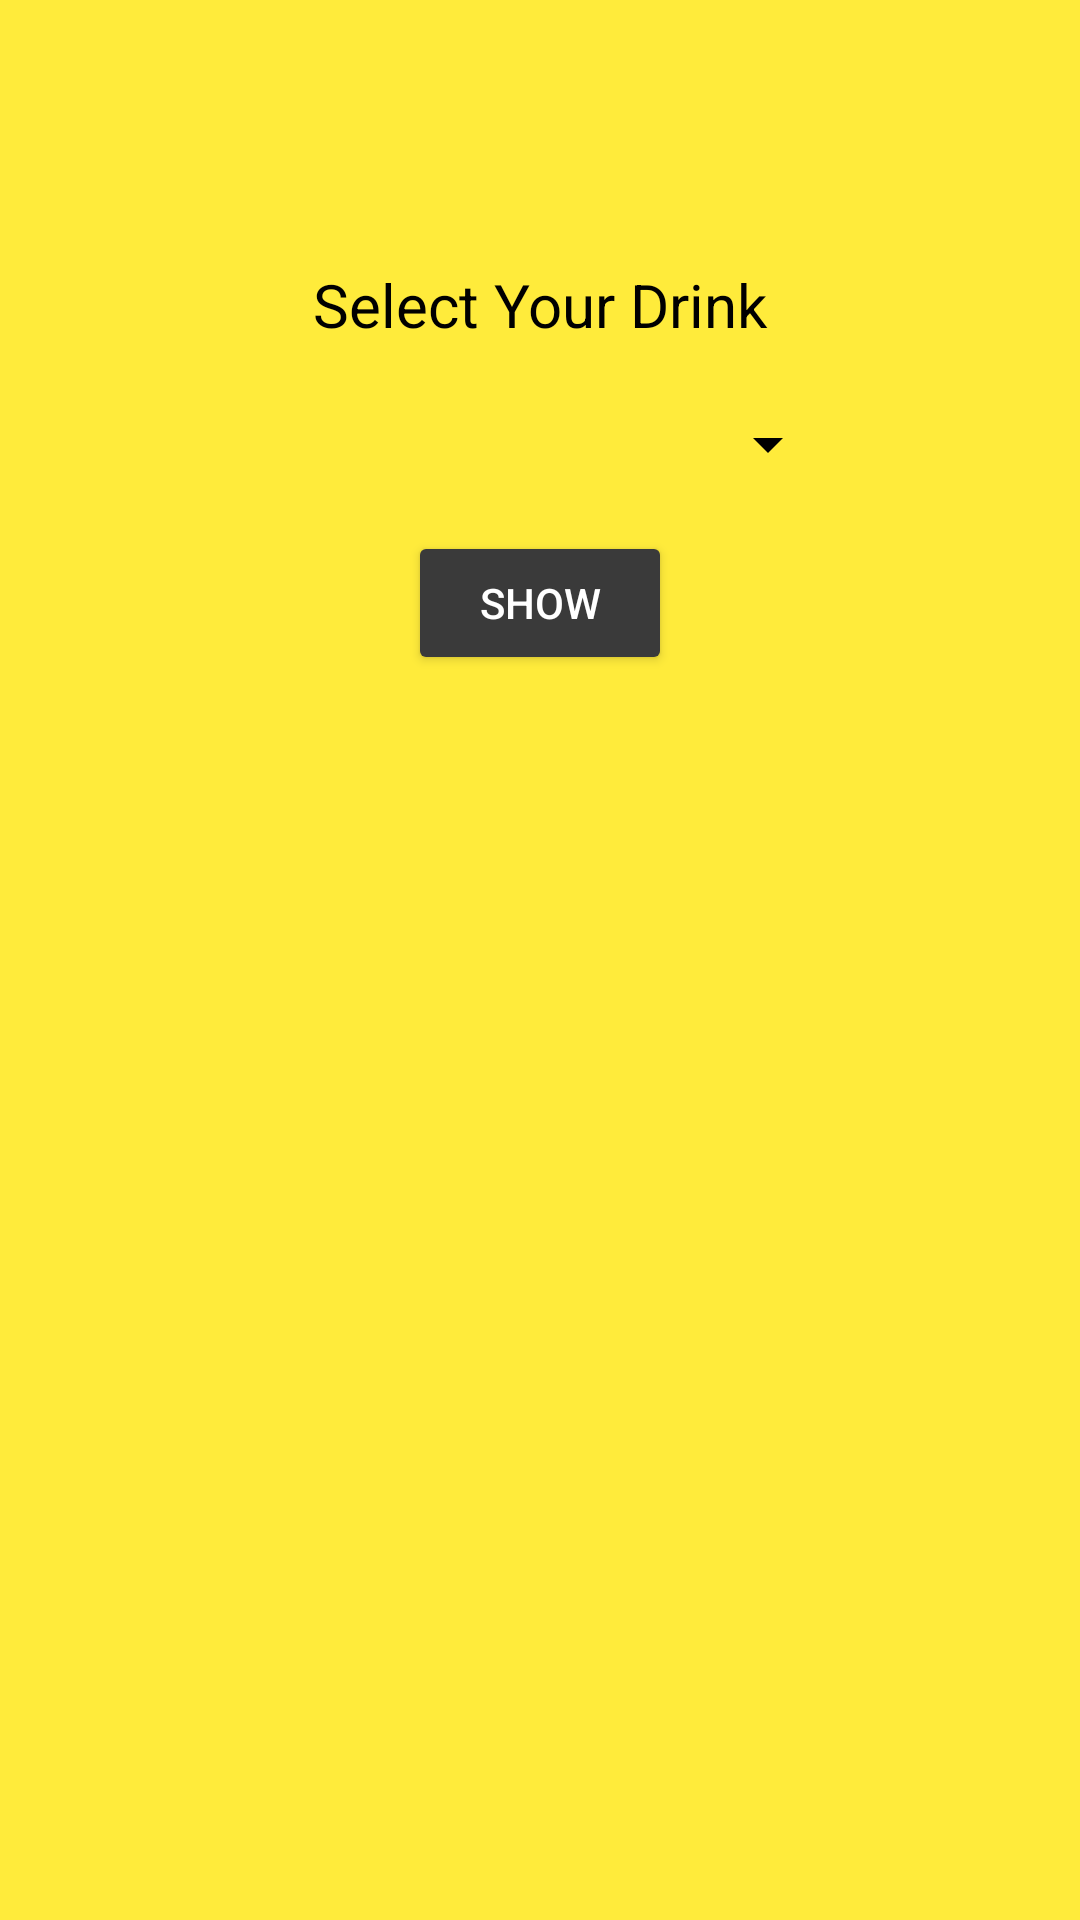

Layout XML and referenced resources for this Android screen:
<!-- AndroidManifest.xml: application theme Theme.Rest_Menu -->
<!-- res/layout/activity_main.xml -->
<?xml version="1.0" encoding="utf-8"?>
<androidx.constraintlayout.widget.ConstraintLayout xmlns:android="http://schemas.android.com/apk/res/android"
    xmlns:app="http://schemas.android.com/apk/res-auto"
    xmlns:tools="http://schemas.android.com/tools"
    android:id="@+id/main"
    android:layout_width="match_parent"
    android:layout_height="match_parent"
    android:background="#FFEB3B"
    android:backgroundTint="#FFEB3B"
    tools:context=".MainActivity">

    <TextView
        android:id="@+id/textView"
        android:layout_width="wrap_content"
        android:layout_height="wrap_content"
        android:layout_marginEnd="24dp"
        android:layout_marginBottom="21dp"
        android:text="Select Your Drink"
        android:textColor="@color/black"
        android:textSize="20sp"
        app:layout_constraintBottom_toTopOf="@+id/spn"
        app:layout_constraintEnd_toEndOf="@+id/spn"
        app:layout_constraintTop_toBottomOf="@+id/imageView" />

    <Spinner
        android:id="@+id/spn"
        android:layout_width="200dp"
        android:layout_height="wrap_content"
        android:layout_marginBottom="17dp"
        android:backgroundTint="@color/black"
        android:foregroundTint="@color/black"
        android:scrollbarSize="5dp"
        app:layout_constraintBottom_toTopOf="@+id/btn"
        app:layout_constraintEnd_toEndOf="parent"
        app:layout_constraintStart_toStartOf="parent"
        app:layout_constraintTop_toBottomOf="@+id/textView" />

    <Button
        android:id="@+id/btn"
        android:layout_width="wrap_content"
        android:layout_height="wrap_content"
        android:layout_marginBottom="7dp"
        android:backgroundTint="#3A3A3A"
        android:text="Show"
        android:textColor="@color/white"
        android:textColorHint="@color/white"
        android:textColorLink="@color/white"
        app:layout_constraintBottom_toTopOf="@+id/lst"
        app:layout_constraintEnd_toEndOf="@+id/spn"
        app:layout_constraintStart_toStartOf="@+id/spn"
        app:layout_constraintTop_toBottomOf="@+id/spn" />

    <ListView
        android:id="@+id/lst"
        android:layout_width="0dp"
        android:layout_height="0dp"
        android:layout_marginStart="1dp"
        android:layout_marginEnd="1dp"
        android:layout_marginBottom="1dp"
        android:divider="@android:color/black"
        android:dividerHeight="1dp"
        app:layout_constraintBottom_toBottomOf="parent"
        app:layout_constraintEnd_toEndOf="parent"
        app:layout_constraintHorizontal_bias="0.0"
        app:layout_constraintStart_toStartOf="parent"
        app:layout_constraintTop_toBottomOf="@+id/btn" />

    <ImageView
        android:id="@+id/imageView"
        android:layout_width="80dp"
        android:layout_height="80dp"
        android:layout_marginTop="8dp"
        android:src="@drawable/cutlery"
        app:layout_constraintBottom_toTopOf="@+id/textView"
        app:layout_constraintEnd_toEndOf="parent"
        app:layout_constraintStart_toStartOf="parent"
        app:layout_constraintTop_toTopOf="parent" />

</androidx.constraintlayout.widget.ConstraintLayout>
<!-- resources referenced by this layout -->
<resources>
  <style name="Theme.Rest_Menu" parent="Base.Theme.Rest_Menu" />
  <style name="Base.Theme.Rest_Menu" parent="Theme.Material3.DayNight.NoActionBar">
          
          
      </style>
  <!-- not gathered from this repository: default colours our renderer supplied (Android Studio template values) -->
  <color name="black">#FF000000</color>
  <color name="white">#FFFFFFFF</color>
</resources>
